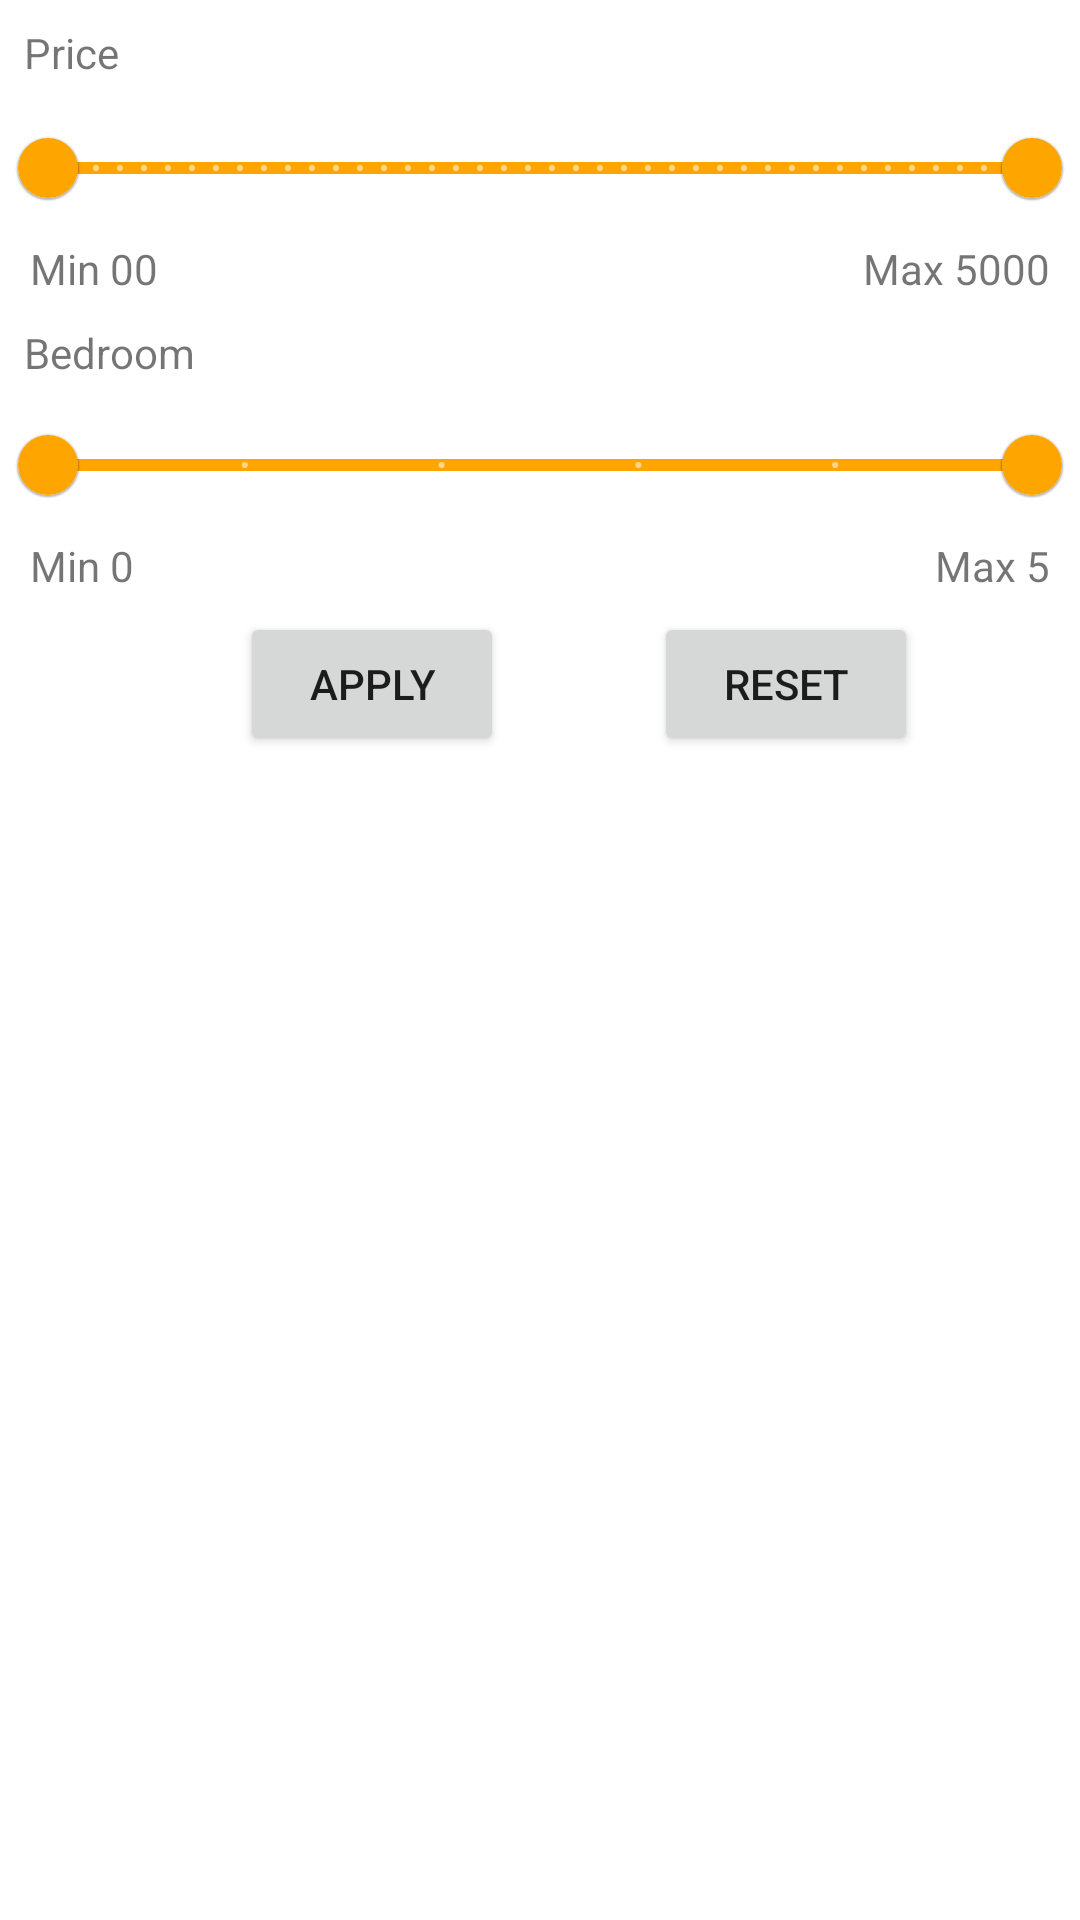

The Android layout XML behind this screen, and the referenced resources:
<!-- AndroidManifest.xml: application theme AppTheme -->
<!-- res/layout/activity_filter.xml -->
<?xml version="1.0" encoding="utf-8"?>
<RelativeLayout xmlns:android="http://schemas.android.com/apk/res/android"
    xmlns:app="http://schemas.android.com/apk/res-auto"
    xmlns:tools="http://schemas.android.com/tools"
    android:layout_width="match_parent"
    android:layout_height="match_parent"
    android:orientation="vertical"
    tools:context=".Filter">

    <TextView
        android:id="@+id/priceFilter"
        android:layout_width="wrap_content"
        android:layout_height="wrap_content"
        android:layout_marginLeft="8dp"
        android:layout_marginTop="8dp"
        android:text="Price"></TextView>

    <com.google.android.material.slider.RangeSlider
        android:id="@+id/price_slider"
        android:layout_width="match_parent"
        android:layout_height="wrap_content"
        android:stepSize="100.0"
        android:valueFrom="0.0"
        android:valueTo="5000.0"
        app:labelBehavior="withinBounds"
        app:values="@array/initial_range_slider_values" />

    <TextView
        android:id="@+id/to"
        android:layout_width="wrap_content"
        android:layout_height="wrap_content"
        android:layout_below="@+id/price_slider"
        android:layout_marginLeft="10dp"
        android:text="Min 00"></TextView>

    <TextView
        android:id="@+id/from"
        android:layout_width="wrap_content"
        android:layout_height="wrap_content"
        android:layout_below="@+id/price_slider"
        android:layout_alignParentEnd="true"
        android:layout_marginEnd="10dp"
        android:layout_toRightOf="@+id/to"
        android:gravity="right"
        android:text="Max 5000"></TextView>

    <View style="@style/Divider.Horizontal" />

    <TextView
        android:id="@+id/bedroomFilter"
        android:layout_width="wrap_content"
        android:layout_height="wrap_content"
        android:layout_below="@+id/price_slider"
        android:layout_marginLeft="8dp"
        android:layout_marginTop="28dp"
        android:text="Bedroom"></TextView>

    <com.google.android.material.slider.RangeSlider
        android:id="@+id/bedroom_slider"
        android:layout_width="match_parent"
        android:layout_height="wrap_content"
        android:layout_below="@+id/from"
        android:stepSize="1"
        android:valueFrom="0"
        android:valueTo="5"
        app:labelBehavior="withinBounds"
        app:values="@array/bedroom_slider_values" />

    <TextView
        android:id="@+id/tobed"
        android:layout_width="wrap_content"
        android:layout_height="wrap_content"
        android:layout_below="@+id/bedroom_slider"
        android:layout_marginLeft="10dp"
        android:text="Min 0"></TextView>

    <TextView
        android:id="@+id/frombed"
        android:layout_width="wrap_content"
        android:layout_height="wrap_content"
        android:layout_below="@+id/bedroom_slider"
        android:layout_alignParentEnd="true"
        android:layout_marginRight="10dp"
        android:layout_toRightOf="@+id/tobed"
        android:gravity="right"
        android:text="Max 5"></TextView>

    <LinearLayout
        android:layout_width="match_parent"
        android:layout_height="wrap_content"
        android:layout_below="@+id/bedroom_slider"
        android:layout_marginTop="15dp"
        android:orientation="horizontal">

        <Button
            android:id="@+id/apply"
            android:layout_width="wrap_content"
            android:layout_height="wrap_content"
            android:layout_marginLeft="80dp"
            android:layout_marginTop="10dp"
            android:layout_marginBottom="10dp"
            android:text="Apply" />

        <Button
            android:id="@+id/reset"
            android:layout_width="wrap_content"
            android:layout_height="wrap_content"
            android:layout_marginLeft="50dp"

            android:layout_marginTop="10dp"
            android:layout_marginBottom="10dp"
            android:text="Reset" />
    </LinearLayout>
</RelativeLayout>
<!-- resources referenced by this layout -->
<resources>
  <array name="bedroom_slider_values">
          <item>0</item>
          <item>5</item>
      </array>
  <array name="initial_range_slider_values">
          <item>0.0</item>
          <item>5000.0</item>
      </array>
  <style name="AppTheme" parent="Theme.MaterialComponents.Light.NoActionBar">
          
          <item name="colorPrimary">@color/colorPrimary</item>
          <item name="colorPrimaryDark">@color/colorPrimaryDark</item>
          <item name="colorAccent">@color/colorAccent</item>
      </style>
  <color name="colorPrimary">#FFA500</color>
  <color name="colorPrimaryDark">#FFA726</color>
  <color name="colorAccent">#FFB74D</color>
</resources>
